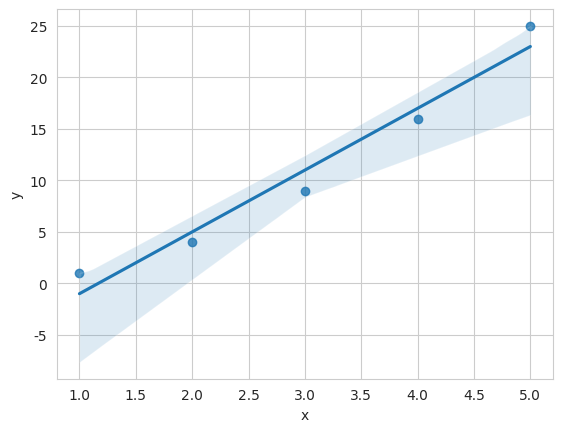

This chart was generated by the following Python code:
import seaborn as sns
import matplotlib.pyplot as plt
import pandas as pd


# Set the plot style to 'whitegrid'
sns.set_style('whitegrid')
#sns.set_style('darkgrid')
#sns.set_style('ticks')

# Create a scatter plot with a regression line
df = pd.DataFrame({
    'x': [1, 2, 3, 4, 5],
    'y': [1, 4, 9, 16, 25]
})
sns.regplot(x='x', y='y', data=df)
plt.show()